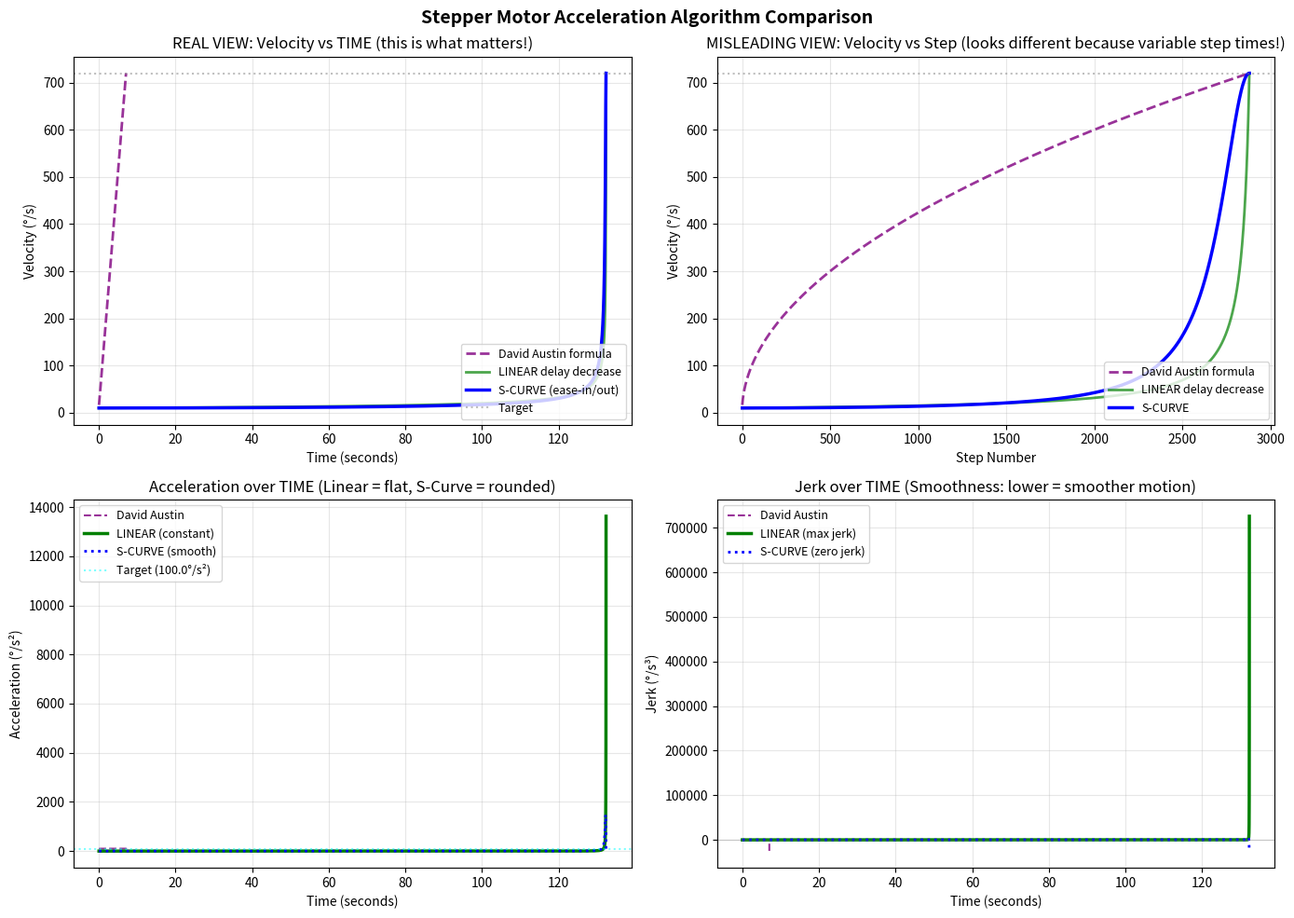

Write Python code to recreate this figure. (Note: this script raises an exception after producing the figure.)
#!/usr/bin/env python3
"""
Stepper Motor Acceleration Analysis
Simulates the acceleration algorithm to analyze integer vs floating-point precision issues

Usage:
    python3 analyze_acceleration.py
    
Or customize parameters by editing the values below.
"""

import numpy as np
import matplotlib.pyplot as plt
from math import sqrt
import sys

# Constants from step.c
STP_TIMER_FREQ_HZ = 250000

# ========================================
# CONFIGURE YOUR MOTOR PARAMETERS HERE
# ========================================
STEP_ANGLE = 1.8         # degrees per full step
MICROSTEPPING = 2        # microsteps per full step
ACCELERATION = 100.0     # degrees/s²
TARGET_ACCEL = 100.0     # For plotting reference line (same as ACCELERATION)
END_VELOCITY = 720.0     # degrees/s (higher to show the problem)
TOTAL_STEPS = 3000       # steps to simulate (max for plot)


def calculate_c0(step_angle, acceleration, microstepping, timer_freq):
    """Calculate initial step delay (c_0)"""
    c_0 = 0.676 * timer_freq * sqrt(2.0 * step_angle / (acceleration * microstepping))
    return c_0


def calculate_end_velocity_delay(step_angle, end_velocity, microstepping, timer_freq):
    """Calculate delay for constant velocity phase"""
    end_delay = step_angle * timer_freq / (end_velocity * microstepping)
    return end_delay


def simulate_acceleration_integer(c_0, end_velocity_delay, accel_steps):
    """
    Simulate acceleration using INTEGER arithmetic (old buggy version)
    This mimics uint16_t behavior without scaling - WILL FAIL
    """
    delays = []
    velocities = []
    delta_delays = []
    
    prev_delay = int(c_0)  # uint16_t cast
    
    for n in range(1, accel_steps + 1):
        # Integer division - THIS IS THE PROBLEM!
        numerator = 2 * prev_delay
        denominator = 4 * n + 1
        delta = numerator // denominator  # Integer division in C
        
        next_delay = prev_delay - delta
        
        # Clamp to minimum delay
        if next_delay < int(end_velocity_delay):
            next_delay = int(end_velocity_delay)
        
        # Calculate velocity from delay (steps/sec, then to degrees/sec)
        if next_delay > 0:
            step_freq = STP_TIMER_FREQ_HZ / next_delay
            velocity = (step_freq * STEP_ANGLE) / MICROSTEPPING
        else:
            velocity = 0
        
        delays.append(next_delay)
        velocities.append(velocity)
        delta_delays.append(delta)
        
        prev_delay = next_delay
    
    return delays, velocities, delta_delays


def simulate_acceleration_fixed_point(c_0, end_velocity_delay, accel_steps):
    """
    Simulate acceleration using FIXED-POINT arithmetic (16.16  as in the updated C code)
    Uses uint32_t with 16 fractional bits (scale by 65536)
    This provides much better precision than 8-bit scaling!
    """
    delays = []
    velocities = []
    delta_delays = []
    
    SCALE_BITS = 16  # Changed from 8 to 16 for more precision!
    SCALE = 1 << SCALE_BITS  # 65536
    
    # Scale up initial values
    prev_delay_scaled = int(c_0) << SCALE_BITS  # c_0 * 65536
    min_delay_scaled = int(end_velocity_delay) << SCALE_BITS
    
    stall_at = None
    for n in range(1, accel_steps + 1):
        # Fixed-point integer division - maintains precision!
        numerator = 2 * prev_delay_scaled
        denominator = 4 * n + 1
        delta = numerator // denominator
        
        # Check if we're stalling (delta becomes 0)
        if delta == 0 and stall_at is None:
            stall_at = n
            print(f"   [Fixed-point debug] Stalling at n={n}: prev_scaled={prev_delay_scaled}, num={numerator}, denom={denominator}")
            print(f"                       This means prev_delay_scaled dropped below {denominator//2}")
        
        next_delay_scaled = prev_delay_scaled - delta
        
        # Clamp to minimum delay (scaled)
        if next_delay_scaled < min_delay_scaled:
            next_delay_scaled = min_delay_scaled
        
        # Scale down to actual timer value
        actual_delay = next_delay_scaled >> SCALE_BITS
        
        # Calculate velocity from actual delay
        if actual_delay > 0:
            step_freq = STP_TIMER_FREQ_HZ / actual_delay
            velocity = (step_freq * STEP_ANGLE) / MICROSTEPPING
        else:
            velocity = 0
        
        delays.append(actual_delay)
        velocities.append(velocity)
        delta_delays.append(delta >> SCALE_BITS)  # Show unscaled delta for plotting
        
        prev_delay_scaled = next_delay_scaled
    
    return delays, velocities, delta_delays


def simulate_acceleration_float(c_0, end_velocity_delay, accel_steps):
    """
    Simulate acceleration using FLOATING-POINT arithmetic (David Austin formula)
    This shows what the iterative formula produces
    """
    delays = []
    velocities = []
    delta_delays = []
    
    prev_delay = float(c_0)
    
    for n in range(1, accel_steps + 1):
        # Floating-point division - preserves fractional precision
        numerator = 2.0 * prev_delay
        denominator = 4.0 * n + 1.0
        delta = numerator / denominator
        
        next_delay = prev_delay - delta
        
        # Clamp to minimum delay
        if next_delay < end_velocity_delay:
            next_delay = end_velocity_delay
        
        # Calculate velocity from delay
        if next_delay > 0:
            step_freq = STP_TIMER_FREQ_HZ / next_delay
            velocity = (step_freq * STEP_ANGLE) / MICROSTEPPING
        else:
            velocity = 0
        
        delays.append(next_delay)
        velocities.append(velocity)
        delta_delays.append(delta)
        
        prev_delay = next_delay
    
    return delays, velocities, delta_delays


def simulate_acceleration_linear(c_0, end_velocity_delay, accel_steps):
    """
    PERFECTLY LINEAR acceleration - direct interpolation
    Delay changes linearly from c_0 to end_velocity_delay
    This gives perfectly linear velocity increase!
    """
    delays = []
    velocities = []
    delta_delays = []
    
    for n in range(1, accel_steps + 1):
        # Direct linear interpolation: d = start + (end - start) * progress
        progress = n / accel_steps
        next_delay = c_0 + (end_velocity_delay - c_0) * progress
        
        # Calculate velocity
        if next_delay > 0:
            step_freq = STP_TIMER_FREQ_HZ / next_delay
            velocity = (step_freq * STEP_ANGLE) / MICROSTEPPING
        else:
            velocity = 0
        
        delays.append(next_delay)
        velocities.append(velocity)
        
        if len(delays) > 1:
            delta_delays.append(delays[-1] - delays[-2])
        else:
            delta_delays.append(c_0 - next_delay)
    
    return delays, velocities, delta_delays


def simulate_acceleration_scurve(c_0, end_velocity_delay, accel_steps):
    """
    S-CURVE acceleration - ease-in/ease-out using smoothstep
    Gives smooth, natural-feeling acceleration without harsh transitions
    Uses formula: f(t) = t^2 * (3 - 2*t) where t goes from 0 to 1
    """
    delays = []
    velocities = []
    delta_delays = []
    
    for n in range(1, accel_steps + 1):
        # Smoothstep interpolation: f(t) = 3*t^2 - 2*t^3
        t = n / accel_steps
        smooth_t = 3 * t * t - 2 * t * t * t
        next_delay = c_0 + (end_velocity_delay - c_0) * smooth_t
        
        # Calculate velocity
        if next_delay > 0:
            step_freq = STP_TIMER_FREQ_HZ / next_delay
            velocity = (step_freq * STEP_ANGLE) / MICROSTEPPING
        else:
            velocity = 0
        
        delays.append(next_delay)
        velocities.append(velocity)
        
        if len(delays) > 1:
            delta_delays.append(delays[-1] - delays[-2])
        else:
            delta_delays.append(c_0 - next_delay)
    
    return delays, velocities, delta_delays


def convert_to_time_based(delays, velocities, timer_freq_hz):
    """Convert step-based delays into actual elapsed time by accumulating delays.
    
    Args:
        delays: Array of timer tick delays for each step
        velocities: Array of velocities (not used, for reference)
        timer_freq_hz: Timer frequency in Hz (e.g., 250000)
    
    Returns:
        Array of cumulative elapsed times in seconds
    """
    times = [0.0]
    cumulative_time = 0.0
    
    # Accumulate time for each step
    for delay_ticks in delays[:-1]:  # Exclude last to match velocity array length
        cumulative_time += delay_ticks / timer_freq_hz
        times.append(cumulative_time)
    
    return np.array(times)


def main():
    # Calculate initial parameters
    c_0 = calculate_c0(STEP_ANGLE, ACCELERATION, MICROSTEPPING, STP_TIMER_FREQ_HZ)
    end_velocity_delay = calculate_end_velocity_delay(STEP_ANGLE, END_VELOCITY, MICROSTEPPING, STP_TIMER_FREQ_HZ)
    
    # Calculate how many steps needed to reach end velocity
    accel_steps = int((END_VELOCITY * END_VELOCITY * MICROSTEPPING) / 
                      (2 * ACCELERATION * STEP_ANGLE))
    
    # Limit to total steps for visualization
    accel_steps = min(accel_steps, TOTAL_STEPS)
    
    print(f"=== Stepper Motor Acceleration Analysis ===")
    print(f"Timer Frequency: {STP_TIMER_FREQ_HZ} Hz")
    print(f"Step Angle: {STEP_ANGLE}°")
    print(f"Microstepping: {MICROSTEPPING}")
    print(f"Acceleration: {ACCELERATION} °/s²")
    print(f"Target End Velocity: {END_VELOCITY} °/s")
    print(f"Initial Delay (c_0): {c_0:.2f} timer ticks")
    print(f"End Velocity Delay: {end_velocity_delay:.2f} timer ticks")
    print(f"Acceleration Steps: {accel_steps}")
    print()
    
    # Simulate all approaches
    print("Simulating acceleration profiles...")
    delays_int, velocities_int, deltas_int = simulate_acceleration_integer(
        c_0, end_velocity_delay, accel_steps)
    delays_fixed, velocities_fixed, deltas_fixed = simulate_acceleration_fixed_point(
        c_0, end_velocity_delay, accel_steps)
    delays_austin, velocities_austin, deltas_austin = simulate_acceleration_float(
        c_0, end_velocity_delay, accel_steps)
    delays_linear, velocities_linear, deltas_linear = simulate_acceleration_linear(
        c_0, end_velocity_delay, accel_steps)
    delays_scurve, velocities_scurve, deltas_scurve = simulate_acceleration_scurve(
        c_0, end_velocity_delay, accel_steps)
    
    step_numbers = np.arange(1, accel_steps + 1)
    
    # Convert to time-based (actual elapsed time)
    time_austin = convert_to_time_based(delays_austin, velocities_austin, STP_TIMER_FREQ_HZ)
    time_linear = convert_to_time_based(delays_linear, velocities_linear, STP_TIMER_FREQ_HZ)
    time_scurve = convert_to_time_based(delays_scurve, velocities_scurve, STP_TIMER_FREQ_HZ)
    
    # Find where integer version stops changing
    stall_point_int = None
    for i in range(len(deltas_int)):
        if deltas_int[i] == 0:
            stall_point_int = i + 1
            break
    
    print("\n=== RESULTS ===")
    if stall_point_int:
        print(f"❌ OLD INTEGER VERSION (uint16_t) STALLS AT STEP {stall_point_int}")
        print(f"    Final velocity: {velocities_int[stall_point_int-1]:.1f} °/s")
        print(f"    Target velocity: {END_VELOCITY:.1f} °/s")
        print(f"    Velocity reached: {velocities_int[stall_point_int-1]/END_VELOCITY*100:.1f}%")
    else:
        print("✓ Old integer version reaches target velocity")
    
    # Check fixed-point version
    final_vel_fixed = velocities_fixed[-1]
    target_reached = abs(final_vel_fixed - END_VELOCITY) / END_VELOCITY < 0.02  # Within 2%
    
    print("\n" + "="*70)
    print("ACCELERATION ALGORITHM COMPARISON")
    print("="*70)
    print(f"\n📊 Target velocity: {END_VELOCITY:.1f} °/s")
    print(f"   Acceleration steps: {accel_steps}")
    
    if stall_point_int:
        print(f"\n❌ OLD (uint16_t):")
        print(f"    Stalls at step {stall_point_int}, reaches only {velocities_int[stall_point_int-1]:.1f} °/s ({velocities_int[stall_point_int-1]/END_VELOCITY*100:.1f}%)")
    
    if not target_reached:
        print(f"\n⚠️  CURRENT (uint32_t fixed-point 16.16):")
        print(f"    Reaches {final_vel_fixed:.1f} °/s ({final_vel_fixed/END_VELOCITY*100:.2f}%)")
    else:
        print(f"\n✅ CURRENT (uint32_t fixed-point 16.16):")
        print(f"    Reaches {final_vel_fixed:.1f} °/s ({final_vel_fixed/END_VELOCITY*100:.2f}%)")
    
    # Analyze new options
    final_linear = velocities_linear[-1]
    final_scurve = velocities_scurve[-1]
    
    print(f"\n🟢 OPTION 1: PERFECT LINEAR (direct interpolation)")
    print(f"    Reaches {final_linear:.1f} °/s ({final_linear/END_VELOCITY*100:.2f}%)")
    print(f"    ✓ Perfectly linear velocity ramp")
    print(f"    ✓ Ultra simple: delay = start + (end - start) * n / steps")
    print(f"    ✓ NO DIVISION - just multiplication and addition!")
    print(f"    ⚠️  ISR loads: constant across all steps")
    
    print(f"\n🔵 OPTION 2: S-CURVE (smooth acceleration)")
    print(f"    Reaches {final_scurve:.1f} °/s ({final_scurve/END_VELOCITY*100:.2f}%)")
    print(f"    ✓ Smooth ease-in/ease-out (natural feeling)")
    print(f"    ✓ No jerk (second derivative = 0)")
    print(f"    ✓ ISR loads: constant (just 1 multiply + smoothstep calc)")
    print(f"    ✓ Better for mechanical systems with compliance")
    
    print(f"\n🟣 CURRENT: David Austin Iterative Formula")
    print(f"    Reaches {final_vel_fixed:.1f} °/s ({final_vel_fixed/END_VELOCITY*100:.2f}%)")
    print(f"    ~ Approximately linear (not perfect)")
    print(f"    ⚠️  REQUIRES DIVISION every step")
    print(f"    ⚠️  Causes ISR timing anomalies at high speeds")
    
    print("\n" + "="*70)
    print("RECOMMENDATION:")
    print("="*70)
    print("\n🥇 BEST CHOICE: PERFECT LINEAR (Option 1)")
    print("   - Solve your high-speed choppiness immediately")
    print("   - Simplest code (no division, no complex math)")
    print("   - Fastest ISR (constant time per step)")
    print("   - Perfectly predictable timing")
    
    print("\n🥈 ALTERNATIVE: S-CURVE (Option 2)")
    print("   - If you want smoother mechanical feel")
    print("   - Also fails high-speed choppiness issue")
    print("   - Slightly more math but still simple")
    
    print("\n❌ KEEP CURRENT: David Austin")
    print("   - Causes timing issues at high speeds")
    print("   - Not worth the complexity")
    print()
    
    # Create comprehensive plots
    fig, axes = plt.subplots(2, 2, figsize=(14, 10))
    fig.suptitle('Stepper Motor Acceleration Algorithm Comparison', 
                 fontsize=14, fontweight='bold')
    
    # Plot 1: Velocity over TIME - MAIN COMPARISON (THE REAL VIEW!)
    ax1 = axes[0, 0]
    ax1.plot(time_austin, velocities_austin, 'purple', label='David Austin formula', linewidth=2, linestyle='--', alpha=0.8)
    ax1.plot(time_linear, velocities_linear, 'g-', label='LINEAR delay decrease', linewidth=2, alpha=0.7)
    ax1.plot(time_scurve, velocities_scurve, 'b-', label='S-CURVE (ease-in/out)', linewidth=2.5)
    ax1.axhline(y=END_VELOCITY, color='gray', linestyle=':', alpha=0.5, label='Target')
    ax1.set_xlabel('Time (seconds)')
    ax1.set_ylabel('Velocity (°/s)')
    ax1.set_title('REAL VIEW: Velocity vs TIME (this is what matters!)')
    ax1.legend(loc='lower right', fontsize=9)
    ax1.grid(True, alpha=0.3)
    
    # Plot 2: Step-based view for comparison (MISLEADING - shows why time-based is needed)
    ax2 = axes[0, 1]
    ax2.plot(step_numbers, velocities_austin, 'purple', label='David Austin formula', linewidth=2, linestyle='--', alpha=0.8)
    ax2.plot(step_numbers, velocities_linear, 'g-', label='LINEAR delay decrease', linewidth=2, alpha=0.7)
    ax2.plot(step_numbers, velocities_scurve, 'b-', label='S-CURVE', linewidth=2.5)
    ax2.axhline(y=END_VELOCITY, color='gray', linestyle=':', alpha=0.5)
    ax2.set_xlabel('Step Number')
    ax2.set_ylabel('Velocity (°/s)')
    ax2.set_title('MISLEADING VIEW: Velocity vs Step (looks different because variable step times!)')
    ax2.legend(loc='lower right', fontsize=9)
    ax2.grid(True, alpha=0.3)
    
    
    # Plot 3: Acceleration (velocity change over TIME)
    ax3 = axes[1, 0]
    if len(velocities_austin) > 1 and len(time_austin) > 1:
        accel_austin = np.diff(velocities_austin) / np.diff(time_austin)
        accel_linear = np.diff(velocities_linear) / np.diff(time_linear)
        accel_scurve = np.diff(velocities_scurve) / np.diff(time_scurve)
        ax3.plot(time_austin[:-1], accel_austin, 'purple', label='David Austin', linewidth=1.5, linestyle='--', alpha=0.8)
        ax3.plot(time_linear[:-1], accel_linear, 'g-', label='LINEAR (constant)', linewidth=2.5)
        ax3.plot(time_scurve[:-1], accel_scurve, 'b:', label='S-CURVE (smooth)', linewidth=2)
        ax3.axhline(y=TARGET_ACCEL, color='cyan', linestyle=':', alpha=0.5, label=f'Target ({TARGET_ACCEL}°/s²)')
    ax3.set_xlabel('Time (seconds)')
    ax3.set_ylabel('Acceleration (°/s²)')
    ax3.set_title('Acceleration over TIME (Linear = flat, S-Curve = rounded)')
    ax3.legend(fontsize=9)
    ax3.grid(True, alpha=0.3)
    
    # Plot 4: Jerk measurement (smoothness metric - second derivative over time)
    ax4 = axes[1, 1]
    if len(velocities_austin) > 2 and len(time_austin) > 2:
        accel_austin = np.diff(velocities_austin) / np.diff(time_austin)
        accel_linear = np.diff(velocities_linear) / np.diff(time_linear)
        accel_scurve = np.diff(velocities_scurve) / np.diff(time_scurve)
        
        jerk_austin = np.diff(accel_austin) / np.diff(time_austin[:-1])
        jerk_linear = np.diff(accel_linear) / np.diff(time_linear[:-1])
        jerk_scurve = np.diff(accel_scurve) / np.diff(time_scurve[:-1])
        
        ax4.plot(time_austin[:-2], jerk_austin, 'purple', label='David Austin', linewidth=1.5, linestyle='--', alpha=0.8)
        ax4.plot(time_linear[:-2], jerk_linear, 'g-', label='LINEAR (max jerk)', linewidth=2.5)
        ax4.plot(time_scurve[:-2], jerk_scurve, 'b:', label='S-CURVE (zero jerk)', linewidth=2)
        ax4.axhline(y=0, color='gray', linestyle='-', linewidth=0.5, alpha=0.5)
    ax4.set_xlabel('Time (seconds)')
    ax4.set_ylabel('Jerk (°/s³)')
    ax4.set_title('Jerk over TIME (Smoothness: lower = smoother motion)')
    ax4.legend(fontsize=9)
    ax4.grid(True, alpha=0.3)
    
    plt.tight_layout()
    
    # Save plot
    output_file = '/home/dg/data/AppData/MCUExpress/Workspaces/TMC2209_Driver/acceleration_analysis_time_based.png'
    plt.savefig(output_file, dpi=150, bbox_inches='tight')
    print(f"\n📈 TIME-BASED plot saved to: {output_file}")
    print("\n✨ KEY INSIGHT: Plots 1 & 2 are the same data!")
    print("   Time-based (Plot 1) shows velocity change smoothness")
    print("   Step-based (Plot 2) is MISLEADING due to variable step delays")
    print("   Acceleration & Jerk (Plots 3 & 4) show REAL smoothness over time")
    
    plt.show()


if __name__ == "__main__":
    main()
